Labelled photos from "wheat3", an image-classification folder in dyy603/xulaixiang-Wheat-Disease-Identification. The possible labels are: healthy, leaf rust, powdery mildew, septoria.

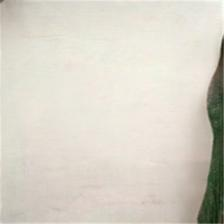
Label: healthy

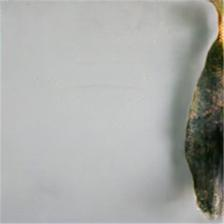
Label: leaf rust

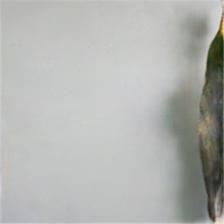
Label: leaf rust

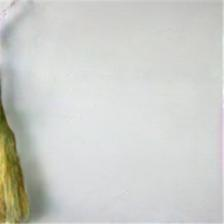
Label: septoria

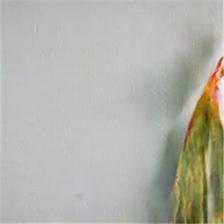
Label: septoria

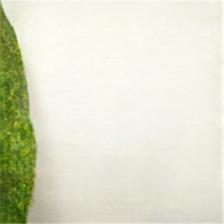
Label: powdery mildew
